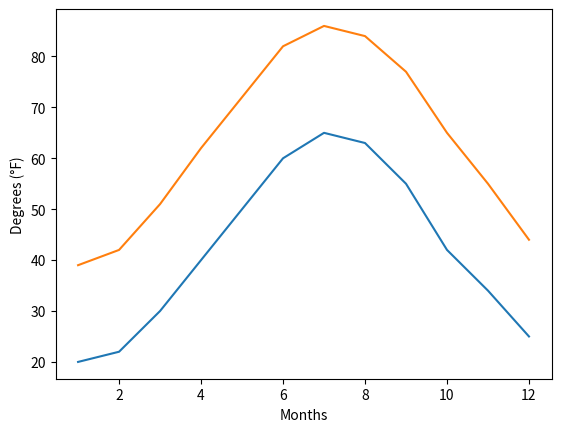

Generate this figure with matplotlib: (Note: this script raises an exception after producing the figure.)
# Include this line to make plots interactive
%matplotlib notebook

# Dependencies
import matplotlib.pyplot as plt
import numpy as np

# Create an array for the x axis for the numerical value of each month 
x_axis = np.arange(1,13,1)
x_axis

# Avearge high temperature for each month
highs = [39, 42, 51, 62, 72, 82, 86, 84, 77, 65, 55, 44]

# Avearge low temperature for each month
lows = [20, 22, 30, 40, 50, 60, 65, 63, 55, 42, 34, 25]

# Plot both of these lines so that they will appear on our final chart.
plt.plot(x_axis, lows)
plt.plot(x_axis, highs)

# Create labels for the X and Y axis
plt.xlabel("Months")
plt.ylabel("Degrees (°F)")

# Save and display the chart
plt.savefig("../Images/avg_temp.png")
plt.show()

